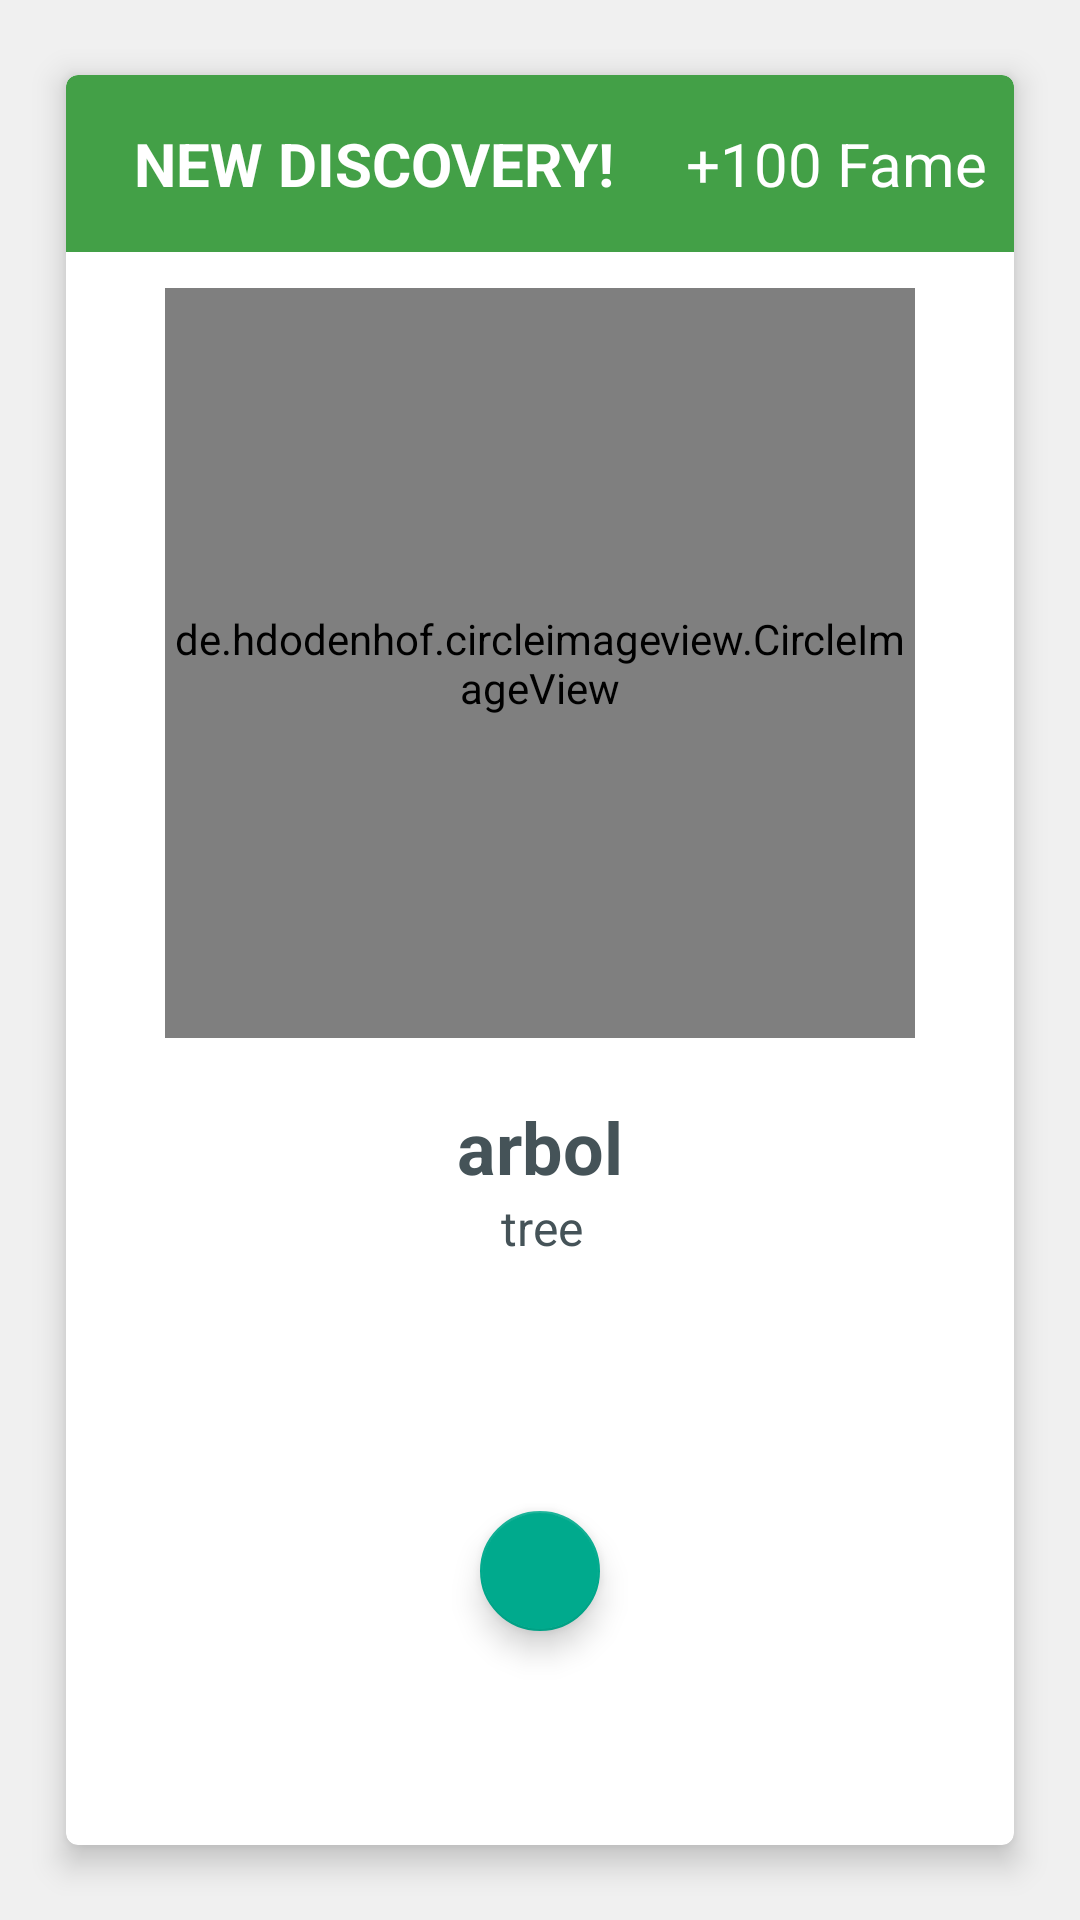

Reconstruct the res/layout file that produces this screen, plus the resources it refers to.
<!-- AndroidManifest.xml: application theme AppTheme -->
<!-- res/layout/activity_verification.xml -->
<?xml version="1.0" encoding="utf-8"?>
<android.support.constraint.ConstraintLayout xmlns:android="http://schemas.android.com/apk/res/android"
    xmlns:app="http://schemas.android.com/apk/res-auto"
    xmlns:tools="http://schemas.android.com/tools"
    android:layout_width="match_parent"
    android:layout_height="match_parent"
    xmlns:card_view="http://schemas.android.com/apk/res-auto"
    tools:context=".VerificationActivity">

    <android.support.v7.widget.CardView
        android:id="@+id/verificationCardView"
        android:layout_width="match_parent"
        android:layout_height="match_parent"
        android:layout_marginBottom="16dp"
        android:layout_marginLeft="16dp"
        android:layout_marginRight="16dp"
        android:layout_marginTop="16dp"
        app:layout_constraintBottom_toBottomOf="parent"
        app:layout_constraintEnd_toEndOf="parent"
        app:layout_constraintStart_toStartOf="parent"
        app:layout_constraintTop_toTopOf="parent"
        app:layout_constraintVertical_bias="1.0"
        card_view:cardUseCompatPadding="true"
        card_view:cardPreventCornerOverlap="false"
        card_view:cardCornerRadius="4dp"
        card_view:cardElevation="6dp">

        <android.support.constraint.ConstraintLayout
            android:layout_width="match_parent"
            android:layout_height="match_parent">

            <android.support.constraint.ConstraintLayout
                android:id="@+id/header"
                android:layout_width="match_parent"
                android:layout_height="wrap_content"
                android:background="@drawable/header_round"
                app:layout_constraintBottom_toBottomOf="parent"
                app:layout_constraintEnd_toEndOf="parent"
                app:layout_constraintHorizontal_bias="0.0"
                app:layout_constraintStart_toStartOf="parent"
                app:layout_constraintTop_toTopOf="parent"
                app:layout_constraintVertical_bias="0.0">

                <TextView
                    android:id="@+id/feedbackTextView"
                    android:layout_width="wrap_content"
                    android:layout_height="wrap_content"
                    android:layout_marginBottom="8dp"
                    android:layout_marginEnd="8dp"
                    android:layout_marginLeft="8dp"
                    android:layout_marginRight="8dp"
                    android:layout_marginStart="8dp"
                    android:layout_marginTop="8dp"
                    android:padding="8dp"
                    android:text="@string/verification_correct"
                    android:textColor="@android:color/white"
                    android:textSize="20sp"
                    android:textStyle="bold"
                    app:layout_constraintBottom_toBottomOf="parent"
                    app:layout_constraintEnd_toEndOf="parent"
                    app:layout_constraintHorizontal_bias="0.054"
                    app:layout_constraintStart_toStartOf="parent"
                    app:layout_constraintTop_toTopOf="parent"
                    app:layout_constraintVertical_bias="0.0" />

                <TextView
                    android:id="@+id/pointsTextView"
                    android:layout_width="wrap_content"
                    android:layout_height="wrap_content"
                    android:layout_marginBottom="8dp"
                    android:layout_marginEnd="8dp"
                    android:layout_marginLeft="8dp"
                    android:layout_marginRight="8dp"
                    android:layout_marginStart="8dp"
                    android:layout_marginTop="8dp"
                    android:text="+100 Fame"
                    android:textColor="@android:color/white"
                    android:textSize="20sp"
                    app:layout_constraintBottom_toBottomOf="parent"
                    app:layout_constraintEnd_toEndOf="parent"
                    app:layout_constraintHorizontal_bias="0.906"
                    app:layout_constraintStart_toEndOf="@+id/feedbackTextView"
                    app:layout_constraintTop_toTopOf="parent" />

            </android.support.constraint.ConstraintLayout>

            <de.hdodenhof.circleimageview.CircleImageView xmlns:app="http://schemas.android.com/apk/res-auto"
                android:id="@+id/photoImageView"
                android:layout_width="250dp"
                android:layout_height="250dp"
                android:layout_marginEnd="8dp"
                android:layout_marginLeft="8dp"
                android:layout_marginRight="8dp"
                android:layout_marginStart="8dp"
                android:layout_marginTop="12dp"
                android:src="@drawable/ic_dashboard_black_24dp"
                app:civ_border_color="#e7e7e7"
                app:civ_border_width="4dp"
                app:layout_constraintEnd_toEndOf="parent"
                app:layout_constraintStart_toStartOf="parent"
                app:layout_constraintTop_toBottomOf="@+id/header" />

            <TextView
                android:id="@+id/titleTextView"
                android:layout_width="wrap_content"
                android:layout_height="wrap_content"
                android:layout_marginTop="20dp"
                android:gravity="center"
                android:text="arbol"
                android:textSize="24dp"
                android:textStyle="bold"
                app:layout_constraintEnd_toEndOf="parent"
                app:layout_constraintStart_toStartOf="parent"
                app:layout_constraintTop_toBottomOf="@+id/photoImageView" />

            <TextView
                android:id="@+id/translationTextView"
                android:layout_width="wrap_content"
                android:layout_height="wrap_content"
                android:layout_marginBottom="8dp"
                android:layout_marginEnd="8dp"
                android:layout_marginLeft="8dp"
                android:layout_marginRight="8dp"
                android:layout_marginStart="8dp"
                android:gravity="center"
                android:text="tree"
                android:textSize="16dp"
                app:layout_constraintBottom_toTopOf="@+id/feedbackTextView"
                app:layout_constraintEnd_toEndOf="parent"
                app:layout_constraintHorizontal_bias="0.501"
                app:layout_constraintStart_toStartOf="parent"
                app:layout_constraintTop_toBottomOf="@+id/titleTextView"
                app:layout_constraintVertical_bias="0.0" />

            <android.support.design.widget.FloatingActionButton
                android:id="@+id/actionButton"
                android:layout_width="wrap_content"
                android:layout_height="wrap_content"
                android:layout_gravity="end|bottom"
                android:layout_marginBottom="8dp"
                android:layout_marginEnd="8dp"
                android:layout_marginLeft="8dp"
                android:layout_marginRight="8dp"
                android:layout_marginStart="8dp"
                android:layout_marginTop="20dp"
                android:background="@color/colorPrimaryDark"
                app:backgroundTint="@color/colorPrimary"
                android:src="@drawable/ic_check_white_24"
                app:fabSize="mini"
                app:layout_constraintBottom_toBottomOf="parent"
                app:layout_constraintEnd_toEndOf="parent"
                app:layout_constraintStart_toStartOf="parent"
                app:layout_constraintTop_toBottomOf="@+id/translationTextView" />

        </android.support.constraint.ConstraintLayout>

    </android.support.v7.widget.CardView>


</android.support.constraint.ConstraintLayout>
<!-- resources referenced by this layout -->
<resources>
  <color name="colorPrimary">#00AA8D</color>
  <color name="colorPrimaryDark">#008975</color>
  <!-- drawable header_round (drawable) -->
  <?xml version="1.0" encoding="utf-8"?>
  <shape xmlns:android="http://schemas.android.com/apk/res/android">
      <solid android:color="@color/verificationCorrect"/>
      <padding android:left="0dp" android:top="0dp" android:right="0dp" android:bottom="0dp" />
      <corners android:bottomRightRadius="0dp" android:bottomLeftRadius="0dp"
          android:topLeftRadius="4dp" android:topRightRadius="4dp"/>
  </shape>
  <string name="verification_correct">NEW DISCOVERY!</string>
  <style name="AppTheme" parent="Theme.AppCompat.Light.DarkActionBar">
          
          <item name="colorPrimary">@color/colorPrimary</item>
          <item name="colorPrimaryDark">@color/colorPrimaryDark</item>
          <item name="colorAccent">@color/colorAccent</item>
          <item name="android:windowBackground">@color/background</item>
          <item name="android:textViewStyle">@style/MyTextViewStyle</item>
          <item name="colorButtonNormal">@color/colorPrimary</item>
          <item name="colorControlHighlight">@color/colorAccent</item>
          <item name="android:textAppearanceButton">@style/TextAppearance.AppCompat.Button.Custom</item>
      </style>
  <color name="verificationCorrect">#43A047</color>
  <color name="colorAccent">#00BF9A</color>
  <color name="background">#F0F0F0</color>
  <style name="MyTextViewStyle" parent="android:Widget.TextView">
          <item name="android:textColor">@color/textColor</item>
      </style>
  <style name="TextAppearance.AppCompat.Button.Custom">
          <item name="android:textColor">@android:color/white</item>
      </style>
  <color name="textColor">#455358</color>
</resources>
